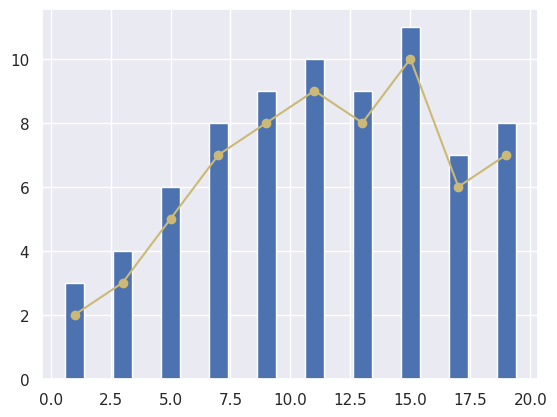

Write the Python code that produced this figure.
import matplotlib.pyplot as plt
import seaborn as sns


x = [1, 3, 5, 7, 9, 11, 13, 15, 17, 19]
y_bar = [3, 4, 6, 8, 9, 10, 9, 11, 7, 8]
y_line = [2, 3, 5, 7, 8, 9, 8, 10, 6, 7]

sns.set()

plt.bar(x, y_bar)
plt.plot(x, y_line, "-o", color="y")

plt.show()
